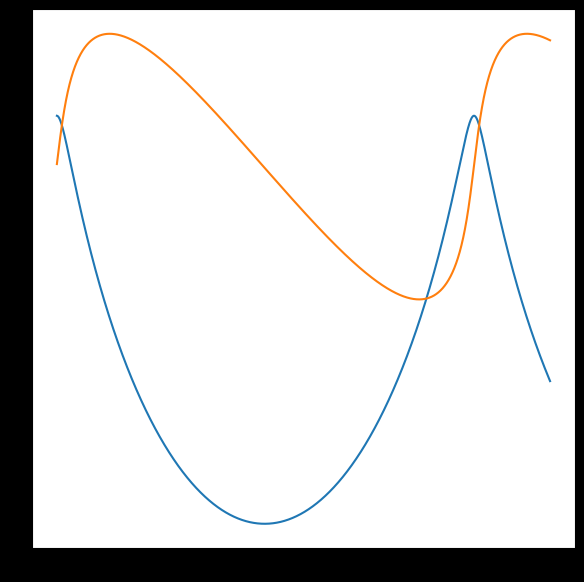
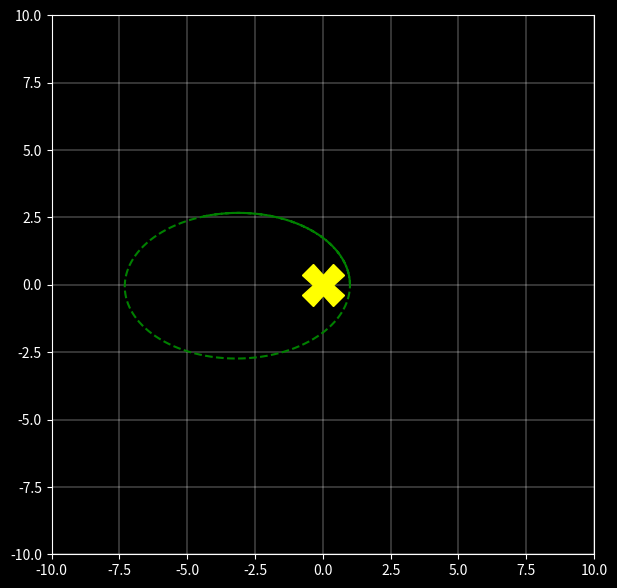

Source code (Python) for these figures, in order: (Note: this script raises an exception after producing the figures.)
# import scipy as sc
import numpy as np
import matplotlib.pyplot as plt
from matplotlib.animation import FuncAnimation

# time step
iterations = 5000
step = 0.002  # in yr

# specify constants
mass_earth = 3.0e-6
mass_sun = 1.0  # solar masses
mu = mass_earth * mass_sun / (mass_earth + mass_sun)  # reduced mass for convenience
init_rad = 1.0  # in AU
init_theta = 0.0  # in radians
init_r_vel = 0.0  # initial radial velocity of zero
l = 2.5e-5  # constant value. 1.88e-5 results in a roughly circular orbit. solar masses * AU**2 * rad / yr

init_theta_vel = l / (mu * (init_rad ** 2))  # initial theta velocity from l
print('theta_0: {}'.format(init_theta_vel))  # in radians


def cartesian_pos(r, theta):
    x = r * np.cos(theta)
    y = r * np.sin(theta)

    return x, y


def cartesian_vel(r, theta, r_dot, theta_dot):
    # calculate velocities in x and y
    vx = (r_dot * np.cos(theta)) - (r * theta_dot * np.sin(theta))
    vy = (r * theta_dot * np.cos(theta)) + (r_dot * np.sin(theta))

    return vx, vy


x0, y0 = cartesian_pos(init_rad, init_theta)  # initialize
vx0, vy0 = cartesian_vel(init_rad, init_theta, init_r_vel, init_theta_vel)  # initialize


# define function to update positions and velocities using Euler-Cromer method
def euler_cromer(xi, yi, vxi, vyi, delta_t):
    r = np.sqrt(xi ** 2 + yi ** 2)  # calculate current radius
    factor = 4 * (np.pi ** 2) / (r ** 3)
    vxf = vxi - (factor * xi * delta_t)
    vyf = vyi - (factor * yi * delta_t)
    xf = xi + vxf * delta_t
    yf = yi + vyf * delta_t

    return xf, yf, vxf, vyf


# actually update positions and velocities
xdata = []
ydata = []
vxdata = []
vydata = []
times = []

t = 0
for iteration in range(iterations):
    xf, yf, vxf, vyf = euler_cromer(x0, y0, vx0, vy0, step)
    x0, y0, vx0, vy0 = xf, yf, vxf, vyf  # update the values
    xdata.append(xf)
    ydata.append(yf)
    vxdata.append(vxf)  # test
    vydata.append(vyf)  # test
    times.append(t)  # test
    # print('x, y: {}, {}'.format(xf, yf))
    t += step

# test plot
fig, ax = plt.subplots(figsize=(7, 7))
# ax.plot(times, vxdata)
# ax.plot(times, vydata)
ax.plot(times, xdata)
ax.plot(times, ydata)
plt.show()

# now animate
plt.style.use('dark_background')
fig, ax = plt.subplots(figsize=(7, 7))  # set figure size
ax.set_xlim(-10, 10)
ax.set_ylim(-10, 10)
earth, = ax.plot([], [], 'g.', markersize=15)
sun = ax.plot(0, 0, 'X', markersize=30, color='yellow')
ax.plot(xdata, ydata, 'g--')
plt.grid(True, lw=0.3)  # plot grid
plt.savefig('output/elliptical_orbit.png')


def animate(i):
    earth.set_data(xdata[i], ydata[i])
    return earth


animation = FuncAnimation(fig, animate, frames=iterations, interval=200, repeat=True)
animation.save('output/elliptical_orbit.gif', writer='pillow')  # mp4 doesn't work
plt.show()
